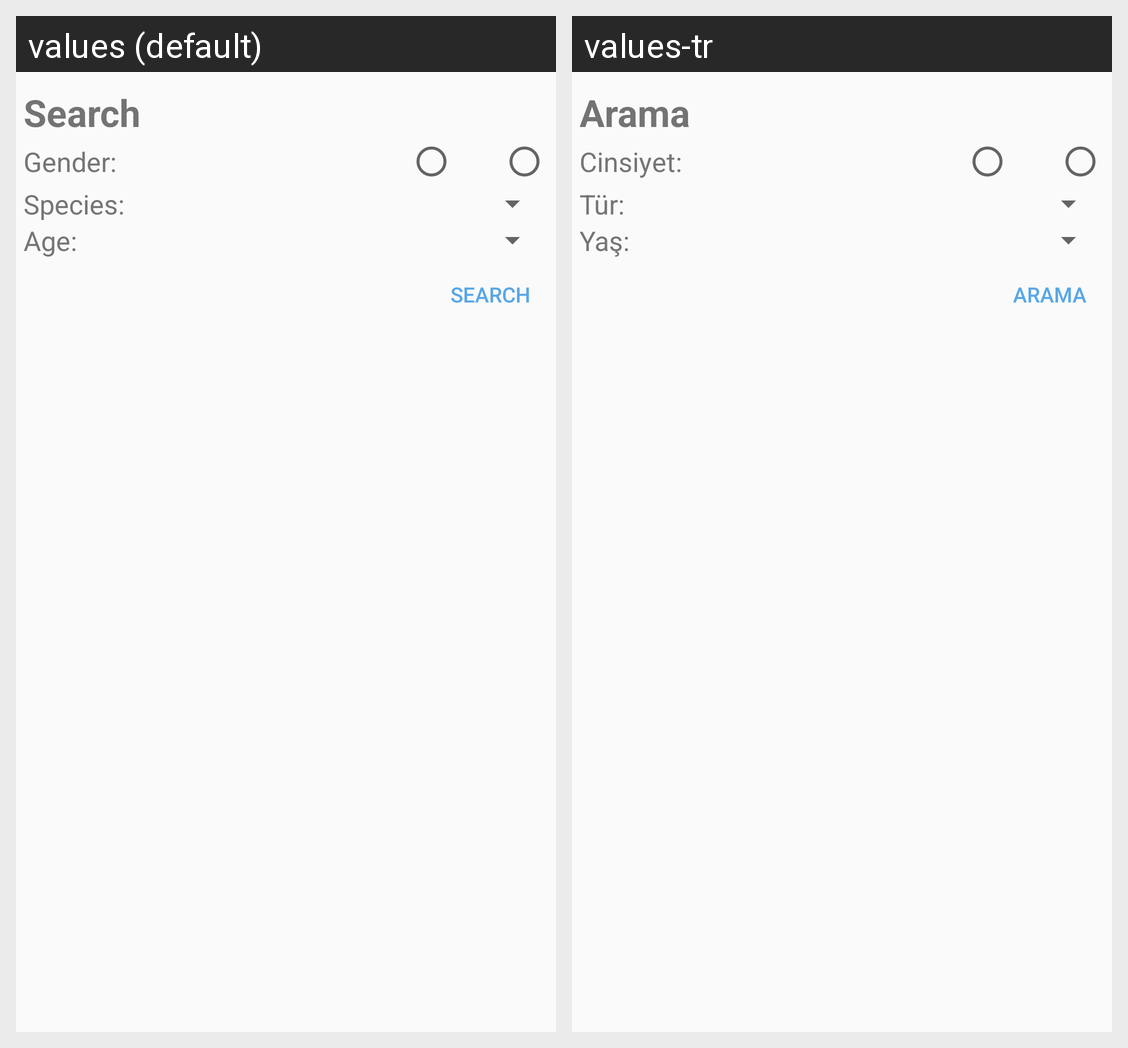

For this localized Android screen grid, give each drawn string resource with its value in every locale shown.
Android screen res/layout/dialog_search.xml rendered under 2 locales, left to right: values (default), values-tr. Device: Nexus 5 (rendered at 1080×1920; each locale shown at half size, 540×960, under a caption strip naming it); theme AppTheme.
Strings drawn on this screen, with the default value and each locale's value (text and hints the layout hard-codes, and strings that could not be matched under every locale, appear in the picture but are not listed):

search
  values: Search
  values-tr: Arama

gender
  values: Gender:
  values-tr: Cinsiyet:

species
  values: Species:
  values-tr: Tür:

age
  values: Age:
  values-tr: Yaş:
